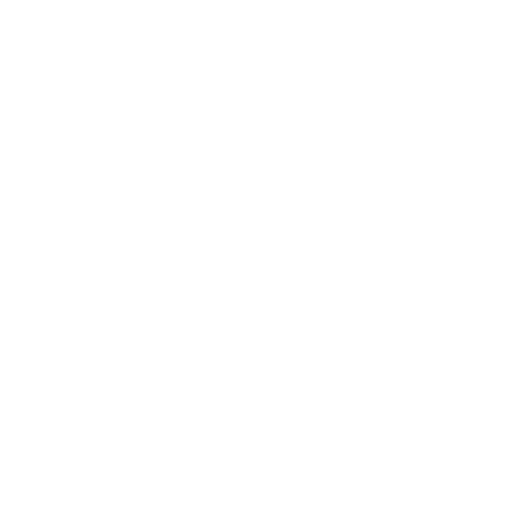
t = 0.00 s
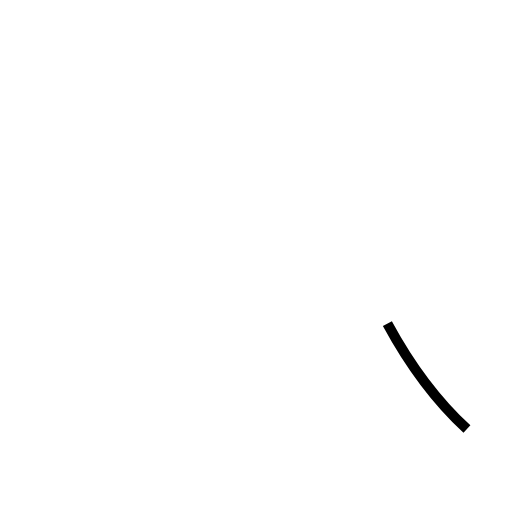
t = 0.39 s
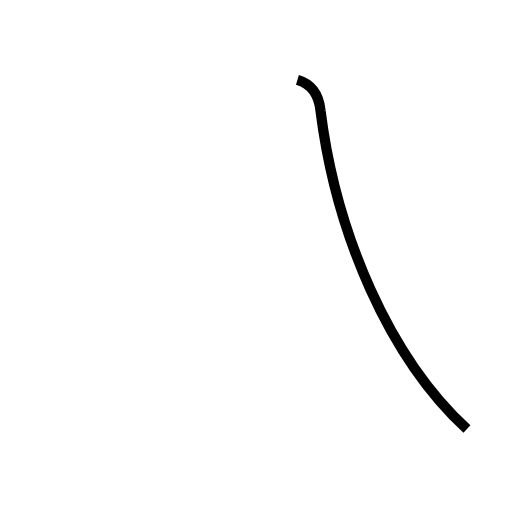
t = 1.17 s
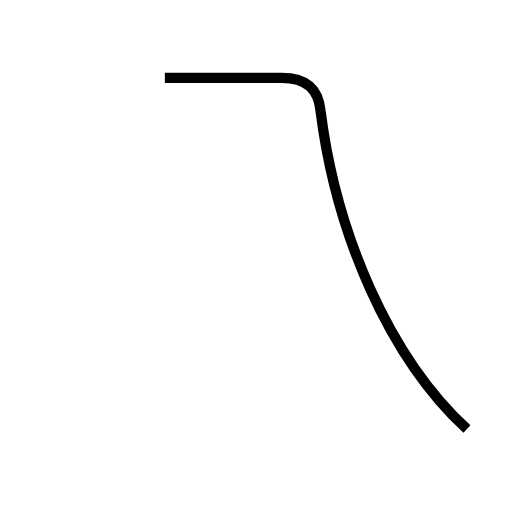
t = 1.56 s
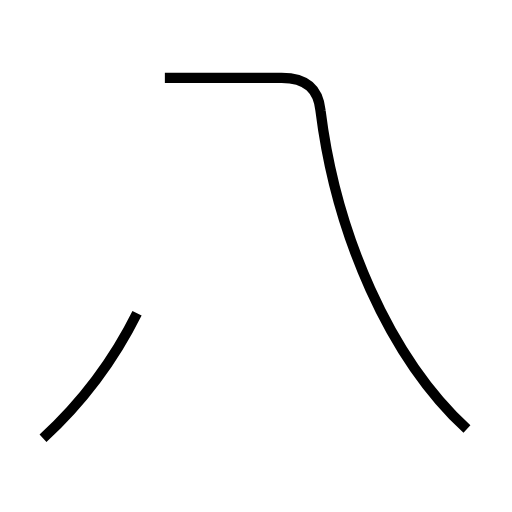
t = 2.02 s
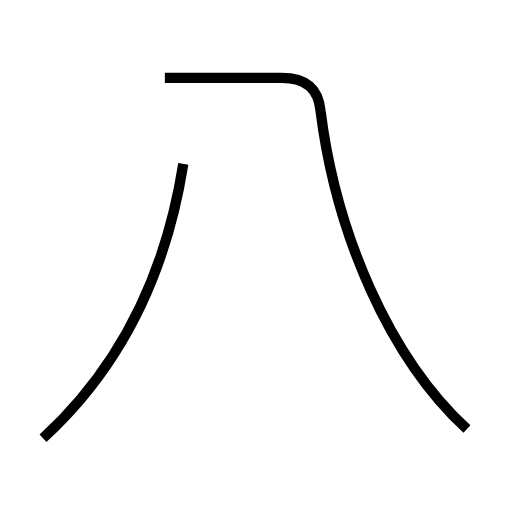
t = 2.48 s

The animated SVG that drew these frames (rendered in a browser with its animation timeline set to each time). Animation: 2 SMIL elements (animate=2); one cycle of 2.48 s.

<?xml version='1.0' encoding='utf-8'?>
<svg viewBox="0.0 -6.0 50.0 50.0" version="1.1" xmlns="http://www.w3.org/2000/svg"><rect x="-1000" y="-1000" width="2000" height="2000" stroke="white" fill="white" /><g style="fill:none;stroke:#000000;stroke-width:1"><path d="M 45.6 -2.1 C 38.0 -9.1 32.8 -21.2 31.3 -33.2 C 31.1 -35.2 30.0 -36.4 27.5 -36.4 L 16.1 -36.4 " transform="translate(0.0 38.0)" stroke-dasharray="51.869274727419075" stroke-dashoffset="51.869274727419075"><animate attributeName="stroke-dashoffset" from="51.869274727419075" to="0" dur="1.5560782418225723s" begin="0s" fill="freeze" /></path><path d="M 4.2 -1.2 C 11.4 -7.8 16.1 -16.6 17.9 -28.0" transform="translate(0.0 38.0)" stroke-dasharray="30.698536413326046" stroke-dashoffset="30.698536413326046"><animate attributeName="stroke-dashoffset" from="30.698536413326046" to="0" dur="0.9209560923997814s" begin="1.5560782418225723s" fill="freeze" /></path></g></svg>
